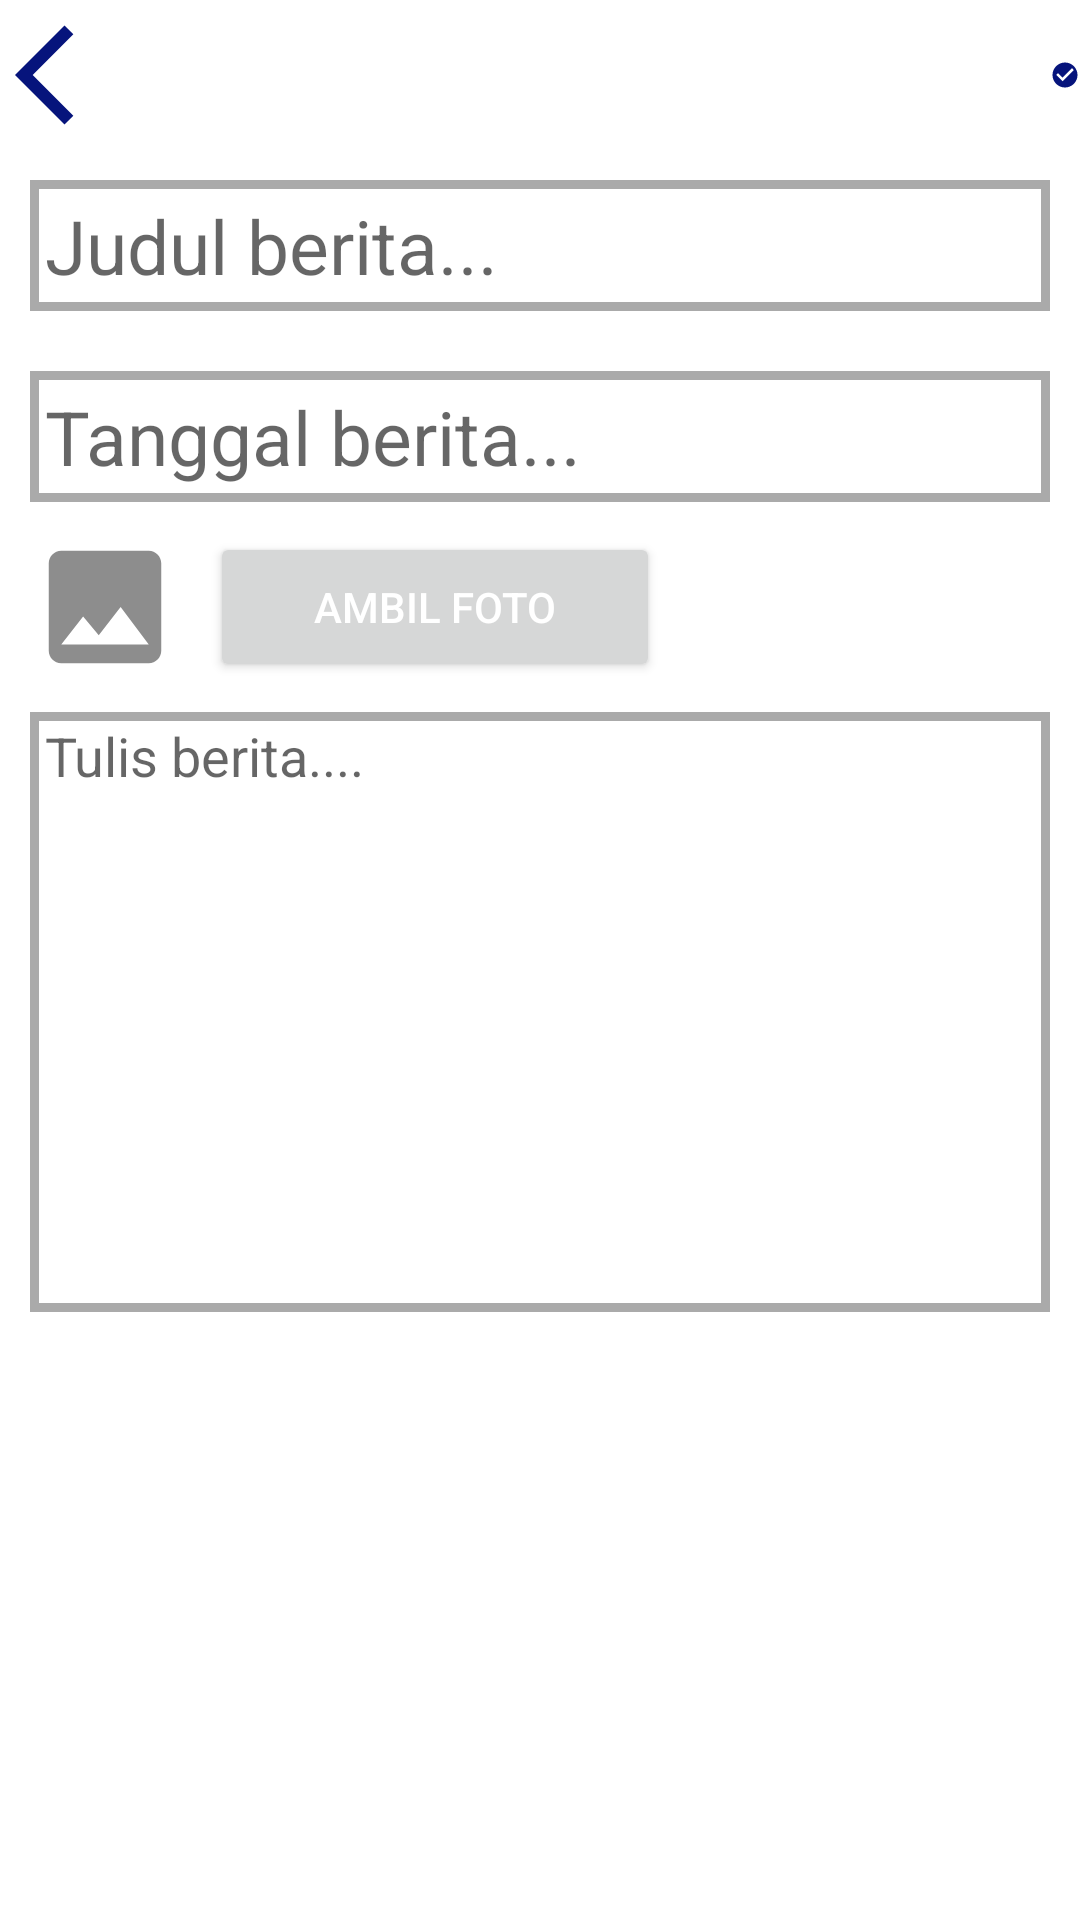

Layout XML and referenced resources for this Android screen:
<!-- AndroidManifest.xml: application theme Theme.PortalTech -->
<!-- res/layout/activity_add_news.xml -->
<?xml version="1.0" encoding="utf-8"?>
<androidx.coordinatorlayout.widget.CoordinatorLayout xmlns:android="http://schemas.android.com/apk/res/android"
    xmlns:app="http://schemas.android.com/apk/res-auto"
    xmlns:tools="http://schemas.android.com/tools"
    android:layout_width="match_parent"
    android:layout_height="match_parent"
    tools:context=".AddNews">

    <ScrollView
        android:layout_width="match_parent"
        android:layout_height="match_parent"
        android:clipToPadding="false"
        android:paddingBottom="10dp">

        <LinearLayout
            android:layout_width="match_parent"
            android:layout_height="wrap_content"
            android:orientation="vertical">

            <LinearLayout
                android:layout_width="match_parent"
                android:layout_height="wrap_content"
                android:orientation="horizontal">

                <ImageView
                    android:layout_width="wrap_content"
                    android:layout_height="wrap_content"
                    android:src="@drawable/ic_baseline_arrow_back_ios_24"
                    android:layout_margin="5dp"
                    android:id="@+id/btn_back_add_news"
                    android:clickable="true"
                    android:focusable="true" />

                <ImageView
                    android:layout_width="wrap_content"
                    android:layout_height="wrap_content"
                    android:src="@drawable/ic_baseline_check_circle_24"
                    android:layout_marginLeft="300dp"
                    android:layout_marginTop="5dp"
                    android:id="@+id/btn_check_add_news"/>
            </LinearLayout>

            <TextView
                android:layout_width="match_parent"
                android:layout_height="wrap_content"
                android:layout_margin="10dp"
                android:hint="Judul berita..."
                android:textSize="25sp"
                android:padding="5dp"
                android:id="@+id/edt_title_add_news"
                android:background="@drawable/bg_add_news"/>

            <TextView
                android:layout_width="match_parent"
                android:layout_height="wrap_content"
                android:layout_margin="10dp"
                android:hint="Tanggal berita..."
                android:textSize="25sp"
                android:padding="5dp"
                android:id="@+id/edt_date_add_news"
                android:background="@drawable/bg_add_news"/>

            <LinearLayout
                android:layout_width="wrap_content"
                android:layout_height="wrap_content"
                android:orientation="horizontal">

                <ImageView
                    android:layout_width="wrap_content"
                    android:layout_height="wrap_content"
                    android:layout_marginLeft="10dp"
                    android:src="@drawable/ic_baseline_image_24"/>

                <Button
                    android:layout_width="150dp"
                    android:layout_height="50dp"
                    android:id="@+id/btn_add_photo"
                    android:text="Ambil Foto"
                    android:layout_marginLeft="10dp"
                    android:textColor="@android:color/white"/>
            </LinearLayout>

            <EditText
                android:layout_width="match_parent"
                android:layout_height="wrap_content"
                android:background="@drawable/bg_add_news"
                android:layout_margin="10dp"
                android:padding="5dp"
                android:hint="Tulis berita...."
                android:gravity="top"
                android:importantForAutofill="no"
                android:includeFontPadding="false"
                android:inputType="textMultiLine"
                android:minHeight="200dp"/>
        </LinearLayout>
    </ScrollView>
</androidx.coordinatorlayout.widget.CoordinatorLayout>
<!-- resources referenced by this layout -->
<resources>
  <!-- drawable bg_add_news (drawable) -->
  <?xml version="1.0" encoding="utf-8"?>
  <shape xmlns:android="http://schemas.android.com/apk/res/android"
      android:shape="rectangle">
  
      <stroke
          android:width="3dp"
          android:color="@android:color/darker_gray"/>
  </shape>
  <!-- drawable ic_baseline_arrow_back_ios_24 (drawable) -->
  <vector android:height="40dp" android:tint="#06147C"
      android:viewportHeight="24" android:viewportWidth="24"
      android:width="40dp" xmlns:android="http://schemas.android.com/apk/res/android">
      <path android:fillColor="@android:color/white" android:pathData="M11.67,3.87L9.9,2.1 0,12l9.9,9.9 1.77,-1.77L3.54,12z"/>
  </vector>
  <!-- drawable ic_baseline_check_circle_24 (drawable) -->
  <vector android:height="40dp" android:tint="#06147C"
      android:viewportHeight="24" android:viewportWidth="24"
      android:width="40dp" xmlns:android="http://schemas.android.com/apk/res/android">
      <path android:fillColor="@android:color/white" android:pathData="M12,2C6.48,2 2,6.48 2,12s4.48,10 10,10 10,-4.48 10,-10S17.52,2 12,2zM10,17l-5,-5 1.41,-1.41L10,14.17l7.59,-7.59L19,8l-9,9z"/>
  </vector>
  <!-- drawable ic_baseline_image_24 (drawable) -->
  <vector android:height="50dp" android:tint="#8D8D8D"
      android:viewportHeight="24" android:viewportWidth="24"
      android:width="50dp" xmlns:android="http://schemas.android.com/apk/res/android">
      <path android:fillColor="@android:color/white" android:pathData="M21,19V5c0,-1.1 -0.9,-2 -2,-2H5c-1.1,0 -2,0.9 -2,2v14c0,1.1 0.9,2 2,2h14c1.1,0 2,-0.9 2,-2zM8.5,13.5l2.5,3.01L14.5,12l4.5,6H5l3.5,-4.5z"/>
  </vector>
  <style name="Theme.PortalTech" parent="Theme.MaterialComponents.DayNight.NoActionBar">
          
          <item name="colorPrimary">@color/blue_v1</item>
          <item name="colorPrimaryVariant">@color/red_v1</item>
          <item name="colorOnPrimary">@color/red_v1</item>
          
          <item name="colorSecondary">@color/red_v1</item>
          <item name="colorSecondaryVariant">@color/red_v1</item>
          <item name="colorOnSecondary">@android:color/black</item>
          
          <item name="android:statusBarColor" tools:targetApi="l">@color/blue_v1</item>
          
      </style>
  <color name="blue_v1">#05327a</color>
  <color name="red_v1">#9c0202</color>
</resources>
